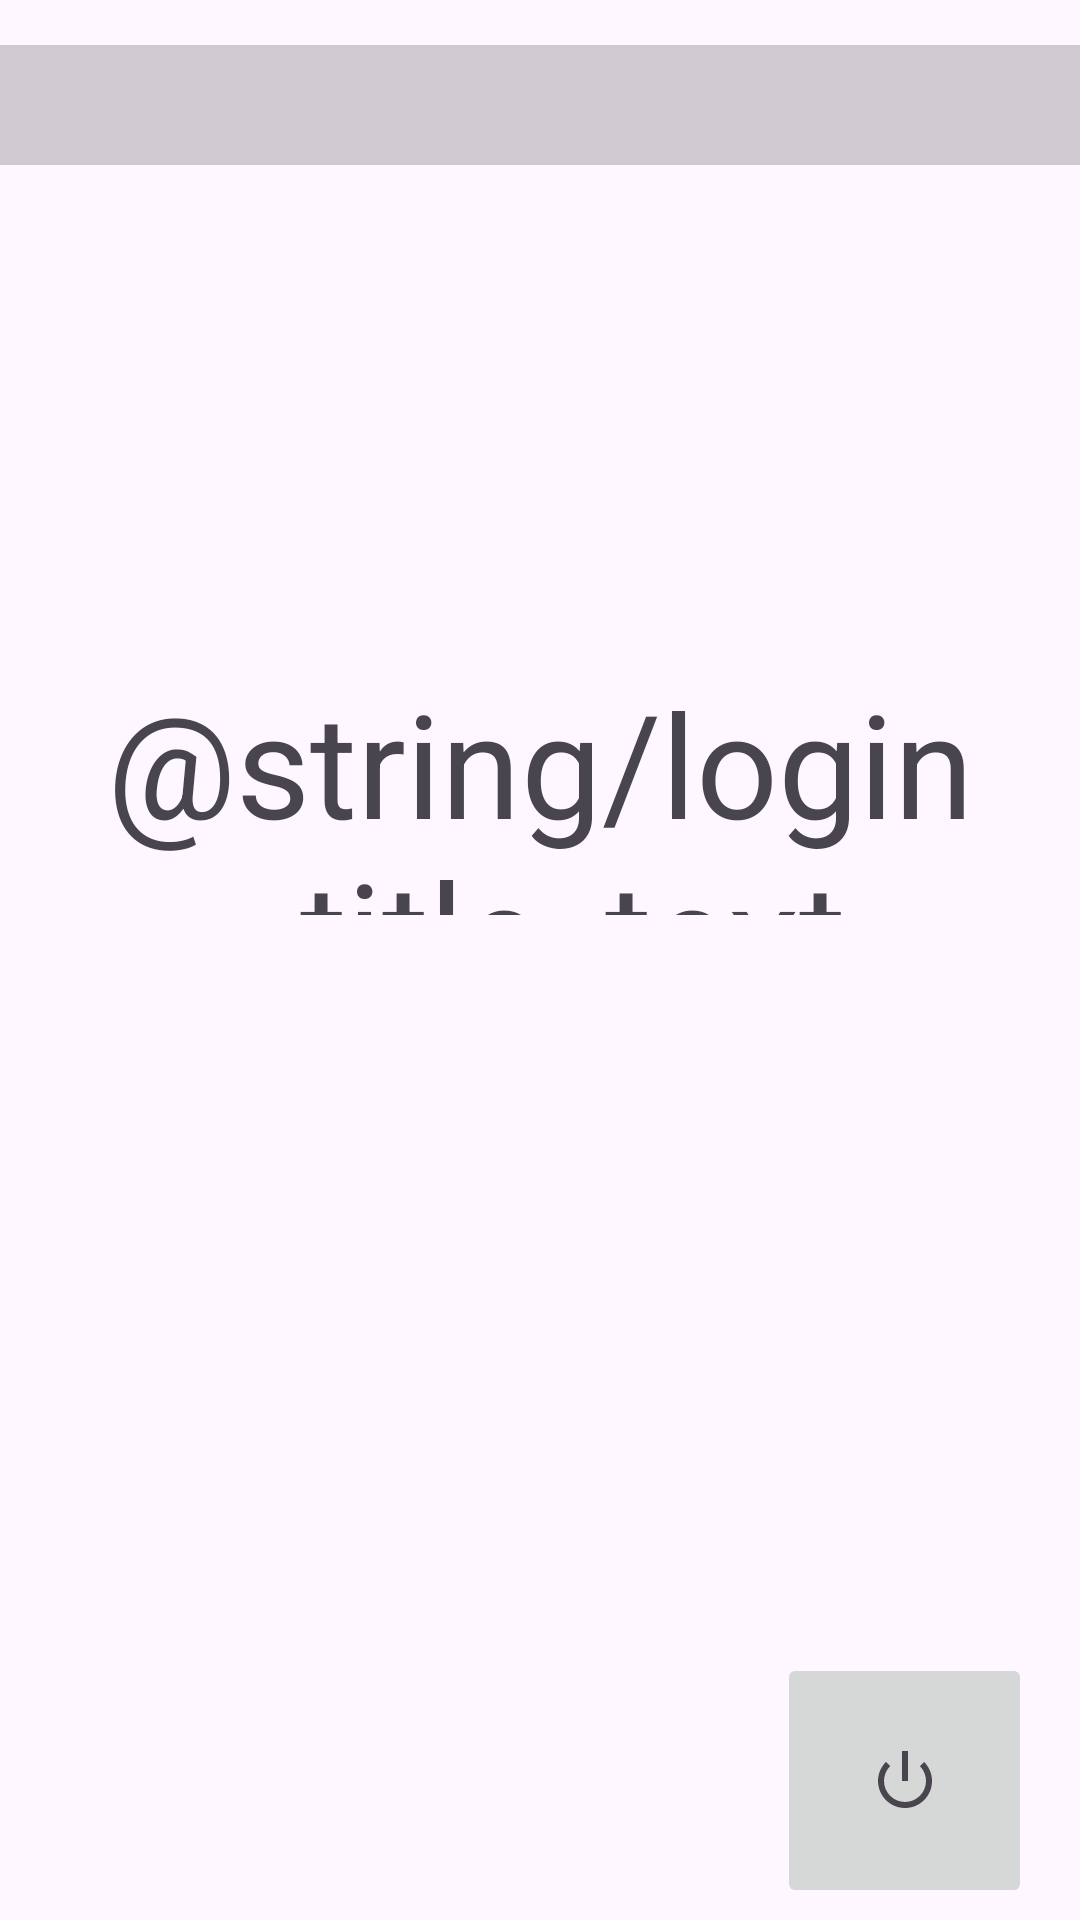

This screen was rendered from an Android layout file. Write that file and the resources it references.
<!-- AndroidManifest.xml: application theme Theme.Robot_Teaching_Pendant_App -->
<!-- res/layout/activity_login.xml -->
<?xml version="1.0" encoding="utf-8"?>
<androidx.constraintlayout.widget.ConstraintLayout xmlns:android="http://schemas.android.com/apk/res/android"
    xmlns:app="http://schemas.android.com/apk/res-auto"
    xmlns:tools="http://schemas.android.com/tools"
    android:layout_width="match_parent"
    android:layout_height="match_parent"
    android:orientation="vertical">

    <ProgressBar
        android:id="@+id/login_loading_bar"
        style="?android:attr/progressBarStyleHorizontal"
        android:layout_width="match_parent"
        android:layout_height="70dp"
        android:layout_weight="0"
        android:scaleY="10"
        app:layout_constraintEnd_toEndOf="parent"
        app:layout_constraintStart_toStartOf="parent"
        app:layout_constraintTop_toTopOf="parent" />

    <TextView
        android:id="@+id/textView"
        android:layout_width="match_parent"

        android:layout_height="83dp"
        android:layout_weight="1"
        android:gravity="center"
        android:text="@string/login_title_text"
        android:textSize="48sp"
        app:layout_constraintTop_toBottomOf="@+id/login_image"
        tools:layout_editor_absoluteX="0dp" />

    <ImageView
        android:id="@+id/login_image"
        android:layout_width="161dp"
        android:layout_height="122dp"
        android:layout_marginTop="30dp"
        android:layout_marginEnd="1119dp"
        android:layout_weight="1"
        app:layout_constraintEnd_toEndOf="parent"
        app:layout_constraintStart_toStartOf="parent"
        app:layout_constraintTop_toBottomOf="@+id/login_loading_bar"
        app:srcCompat="@android:drawable/ic_lock_idle_lock" />

    <Button
        android:id="@+id/login_bt"
        style="@style/WHITE_BUTTON"
        android:layout_width="413dp"
        android:layout_height="144dp"
        android:layout_marginStart="434dp"
        android:layout_marginEnd="433dp"
        android:layout_marginBottom="130dp"

        android:text="@string/login_bt_text"
        android:textSize="30sp"

        app:cornerRadius="0dp"
        app:layout_constraintBottom_toBottomOf="parent"
        app:layout_constraintEnd_toEndOf="parent"
        app:layout_constraintStart_toStartOf="parent"
        app:strokeColor="#C8C8C8"
        app:strokeWidth="2dp" />

    <ImageButton
        android:id="@+id/login_power_bt"
        android:layout_width="85dp"
        android:layout_height="85dp"

        android:layout_marginEnd="16dp"
        android:layout_marginBottom="4dp"
        android:contentDescription="@string/power_bt"
        app:layout_constraintBottom_toBottomOf="parent"

        app:layout_constraintEnd_toEndOf="parent"
        app:srcCompat="@android:drawable/ic_lock_power_off" />

</androidx.constraintlayout.widget.ConstraintLayout>
<!-- resources referenced by this layout -->
<resources>
  <string name="login_bt_text">로그인</string>
  
  
  
      //Main Menu Button String
  <string name="power_bt">파워 버튼</string>
  
      // Menu Choose Button String
  <style name="WHITE_BUTTON">
          <item name="android:background">WHITE</item>
          <item name="android:textColor">BLACK</item>
      </style>
  <style name="Theme.Robot_Teaching_Pendant_App" parent="Base.Theme.Robot_Teaching_Pendant_App" />
  <style name="Base.Theme.Robot_Teaching_Pendant_App" parent="Theme.AppCompat.DayNight.NoActionBar">
          
          
          <item name="android:windowTranslucentStatus">true</item>
          <item name="android:windowTranslucentNavigation">true</item>
          <item name="android:windowActionBar">false</item>
          <item name="windowNoTitle">true</item>
      </style>
</resources>
